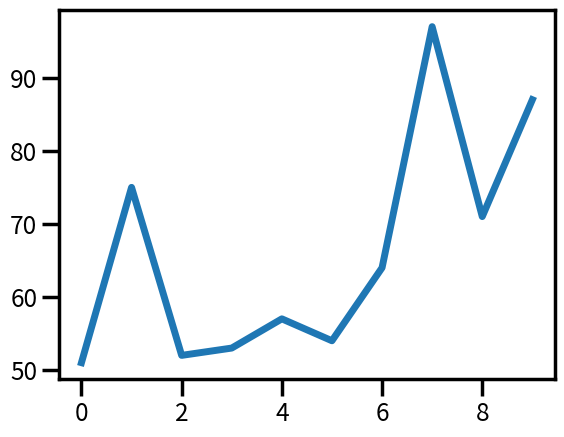

This chart was generated by the following Python code:
from matplotlib import pyplot as plt
import seaborn as sns
import numpy as np


def test5():
    # 设置线条风格
    sns.set_context('poster')
    plt.plot(x, hua_wei)
    plt.show()

def test6():
    # 设置线条风格
    sns.set(context='poster')
    plt.plot(x, hua_wei)
    plt.show()

def test7():
    # 设置线条风格
    sns.set_context('poster',font_scale=0.8, rc={"lines.linewidth": 5})
    plt.plot(x, hua_wei)
    plt.show()
    current_palette = sns.color_palette('deep', 8)

if __name__ == '__main__':
    hua_wei = np.random.randint(50, 100, size=10)
    x = range(10)
    test7()
